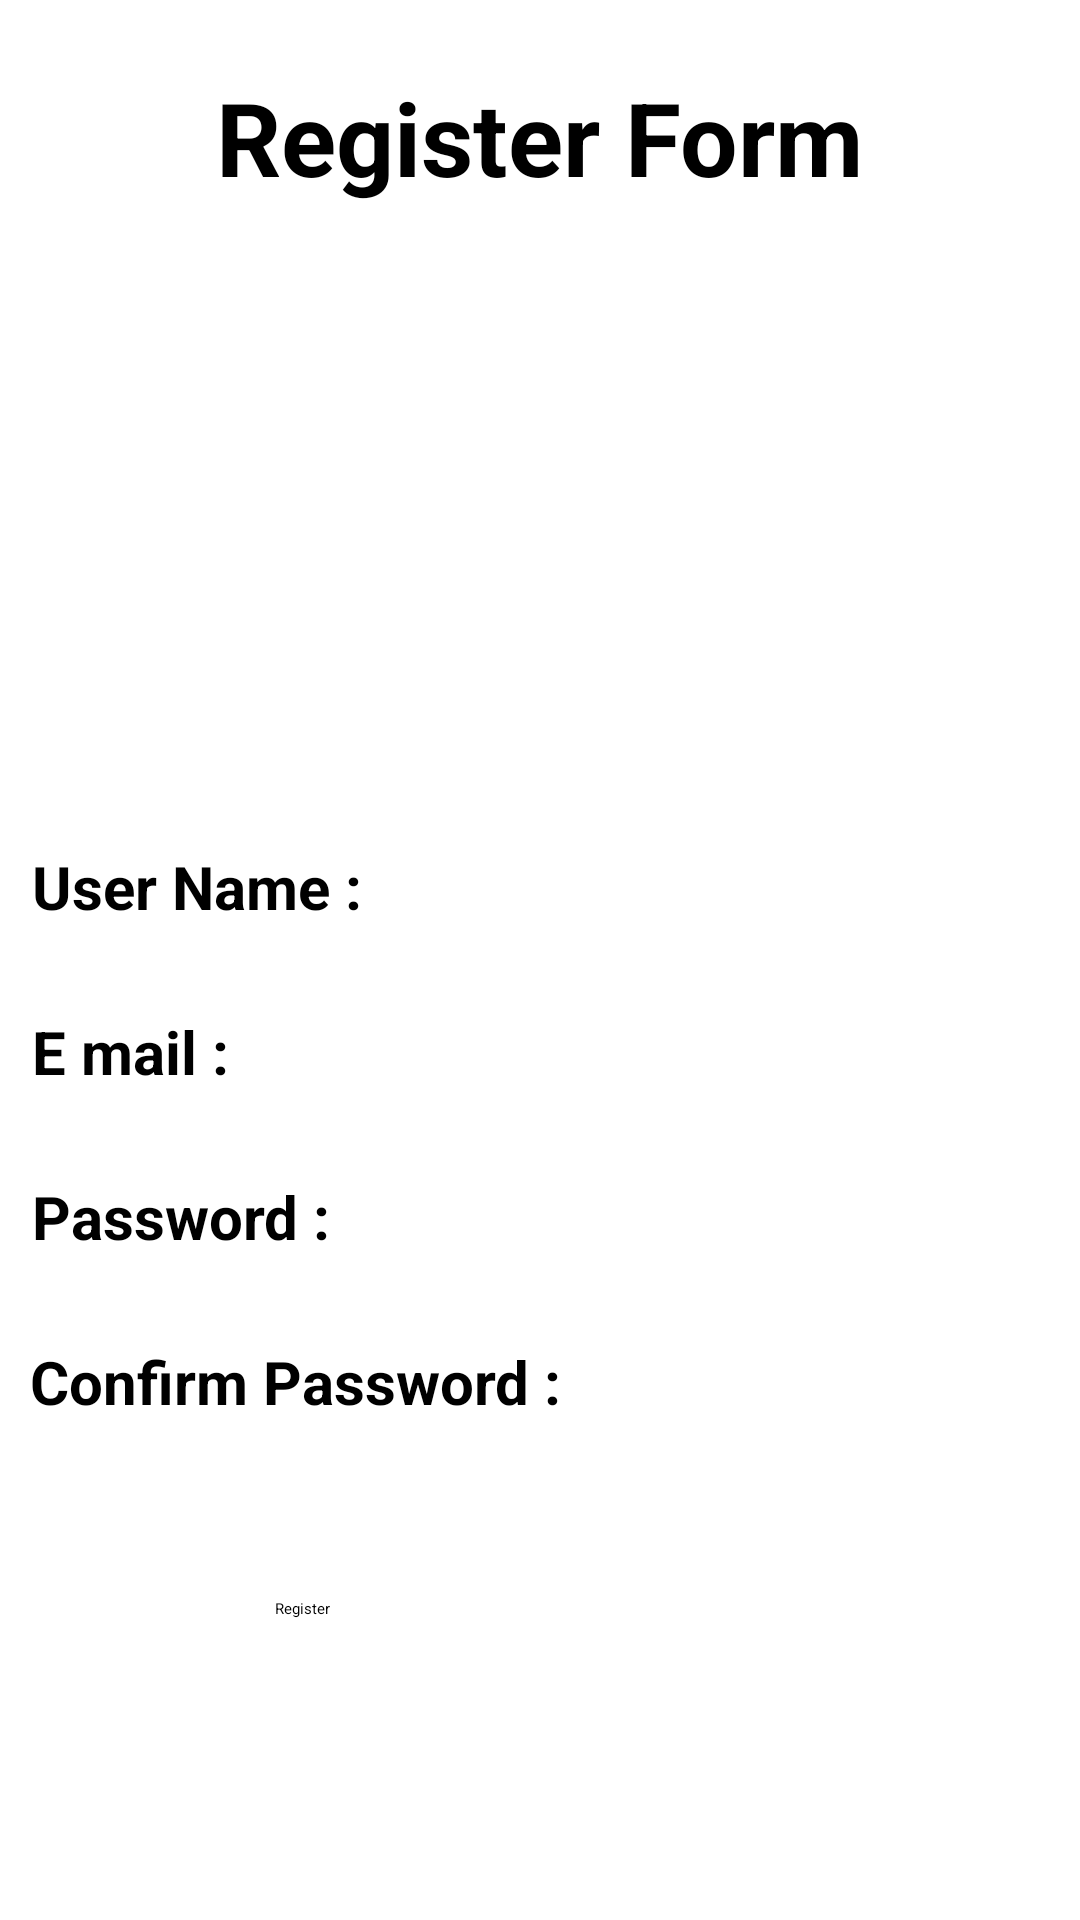

This screen was rendered from an Android layout file. Write that file and the resources it references.
<!-- AndroidManifest.xml: application theme Theme.MAD -->
<!-- res/layout/activity_main2.xml -->
<?xml version="1.0" encoding="utf-8"?>
<androidx.constraintlayout.widget.ConstraintLayout xmlns:android="http://schemas.android.com/apk/res/android"
    xmlns:app="http://schemas.android.com/apk/res-auto"
    xmlns:tools="http://schemas.android.com/tools"
    android:layout_width="match_parent"
    android:layout_height="match_parent"
    tools:context=".MainActivity3">

    <TextView
        android:id="@+id/r1"
        android:layout_width="222dp"
        android:layout_height="47dp"
        android:text="@string/r1"
        android:textAlignment="center"
        android:textSize="34sp"
        android:textStyle="bold"
        app:layout_constraintBottom_toBottomOf="parent"
        app:layout_constraintEnd_toEndOf="parent"
        app:layout_constraintHorizontal_bias="0.497"
        app:layout_constraintStart_toStartOf="parent"
        app:layout_constraintTop_toTopOf="parent"
        app:layout_constraintVertical_bias="0.039" />

    <TextView
        android:id="@+id/r2"
        android:layout_width="118dp"
        android:layout_height="35dp"
        android:text="@string/r2"
        android:textSize="20sp"
        android:textStyle="bold"
        app:layout_constraintBottom_toBottomOf="parent"
        app:layout_constraintEnd_toEndOf="parent"
        app:layout_constraintHorizontal_bias="0.044"
        app:layout_constraintStart_toStartOf="parent"
        app:layout_constraintTop_toTopOf="parent"
        app:layout_constraintVertical_bias="0.466" />

    <EditText
        android:id="@+id/r3"
        android:layout_width="187dp"
        android:layout_height="35dp"
        android:ems="10"
        android:inputType="textPersonName"
        android:text="@string/r3"
        app:layout_constraintBottom_toBottomOf="parent"
        app:layout_constraintEnd_toEndOf="parent"
        app:layout_constraintHorizontal_bias="0.928"
        app:layout_constraintStart_toStartOf="parent"
        app:layout_constraintTop_toTopOf="parent"
        app:layout_constraintVertical_bias="0.466" />

    <TextView
        android:id="@+id/r4"
        android:layout_width="118dp"
        android:layout_height="35dp"
        android:layout_marginTop="20dp"
        android:text="@string/r4"
        android:textSize="20sp"
        android:textStyle="bold"
        app:layout_constraintBottom_toBottomOf="parent"
        app:layout_constraintEnd_toEndOf="parent"
        app:layout_constraintHorizontal_bias="0.044"
        app:layout_constraintStart_toStartOf="parent"
        app:layout_constraintTop_toBottomOf="@+id/r2"
        app:layout_constraintVertical_bias="0.0" />

    <TextView
        android:id="@+id/r6"
        android:layout_width="192dp"
        android:layout_height="35dp"
        android:layout_marginTop="20dp"
        android:text="@string/r6"
        android:textSize="20sp"
        android:textStyle="bold"
        app:layout_constraintBottom_toBottomOf="parent"
        app:layout_constraintEnd_toEndOf="parent"
        app:layout_constraintHorizontal_bias="0.059"
        app:layout_constraintStart_toStartOf="parent"
        app:layout_constraintTop_toBottomOf="@+id/r5"
        app:layout_constraintVertical_bias="0.0" />

    <TextView
        android:id="@+id/r5"
        android:layout_width="118dp"
        android:layout_height="35dp"
        android:layout_marginTop="20dp"
        android:text="@string/r5"
        android:textSize="20sp"
        android:textStyle="bold"
        app:layout_constraintBottom_toBottomOf="parent"
        app:layout_constraintEnd_toEndOf="parent"
        app:layout_constraintHorizontal_bias="0.044"
        app:layout_constraintStart_toStartOf="parent"
        app:layout_constraintTop_toBottomOf="@+id/r4"
        app:layout_constraintVertical_bias="0.0" />

    <EditText
        android:id="@+id/r7"
        android:layout_width="187dp"
        android:layout_height="35dp"
        android:layout_marginTop="20dp"
        android:ems="10"
        android:inputType="textPersonName"
        android:text="@string/r7"
        app:layout_constraintBottom_toBottomOf="parent"
        app:layout_constraintEnd_toEndOf="parent"
        app:layout_constraintHorizontal_bias="0.928"
        app:layout_constraintStart_toStartOf="parent"
        app:layout_constraintTop_toBottomOf="@+id/r8"
        app:layout_constraintVertical_bias="0.0" />

    <EditText
        android:id="@+id/r8"
        android:layout_width="187dp"
        android:layout_height="37dp"
        android:layout_marginTop="20dp"
        android:ems="10"
        android:inputType="textPassword"
        app:layout_constraintBottom_toBottomOf="parent"
        app:layout_constraintEnd_toEndOf="parent"
        app:layout_constraintHorizontal_bias="0.928"
        app:layout_constraintStart_toStartOf="parent"
        app:layout_constraintTop_toBottomOf="@+id/r9"
        app:layout_constraintVertical_bias="0.0" />

    <EditText
        android:id="@+id/r9"
        android:layout_width="187dp"
        android:layout_height="35dp"
        android:layout_marginTop="20dp"
        android:ems="10"
        android:inputType="textPassword"
        app:layout_constraintBottom_toBottomOf="parent"
        app:layout_constraintEnd_toEndOf="parent"
        app:layout_constraintHorizontal_bias="0.928"
        app:layout_constraintStart_toStartOf="parent"
        app:layout_constraintTop_toBottomOf="@+id/r3"
        app:layout_constraintVertical_bias="0.0" />

    <Button
        android:id="@+id/r10"
        android:layout_width="177dp"
        android:layout_height="56dp"
        android:text="@string/r10"
        app:layout_constraintBottom_toBottomOf="parent"
        app:layout_constraintEnd_toEndOf="parent"
        app:layout_constraintHorizontal_bias="0.5"
        app:layout_constraintStart_toStartOf="parent"
        app:layout_constraintTop_toTopOf="parent"
        app:layout_constraintVertical_bias="0.912" />

    <ImageView
        android:id="@+id/imageView"
        android:layout_width="150dp"
        android:layout_height="150dp"
        app:layout_constraintBottom_toBottomOf="parent"
        app:layout_constraintEnd_toEndOf="parent"
        app:layout_constraintHorizontal_bias="0.501"
        app:layout_constraintStart_toStartOf="parent"
        app:layout_constraintTop_toTopOf="parent"
        app:layout_constraintVertical_bias="0.191"
        app:srcCompat="@drawable/avatar" />

</androidx.constraintlayout.widget.ConstraintLayout>
<!-- resources referenced by this layout -->
<resources>
  <string name="r1">Register Form</string>
  <string name="r10">Register</string>
  <string name="r2">User Name :</string>
  <string name="r3" />
  <string name="r4">E mail :</string>
  <string name="r5">Password :</string>
  <string name="r6">Confirm Password :</string>
  <string name="r7" />
</resources>
